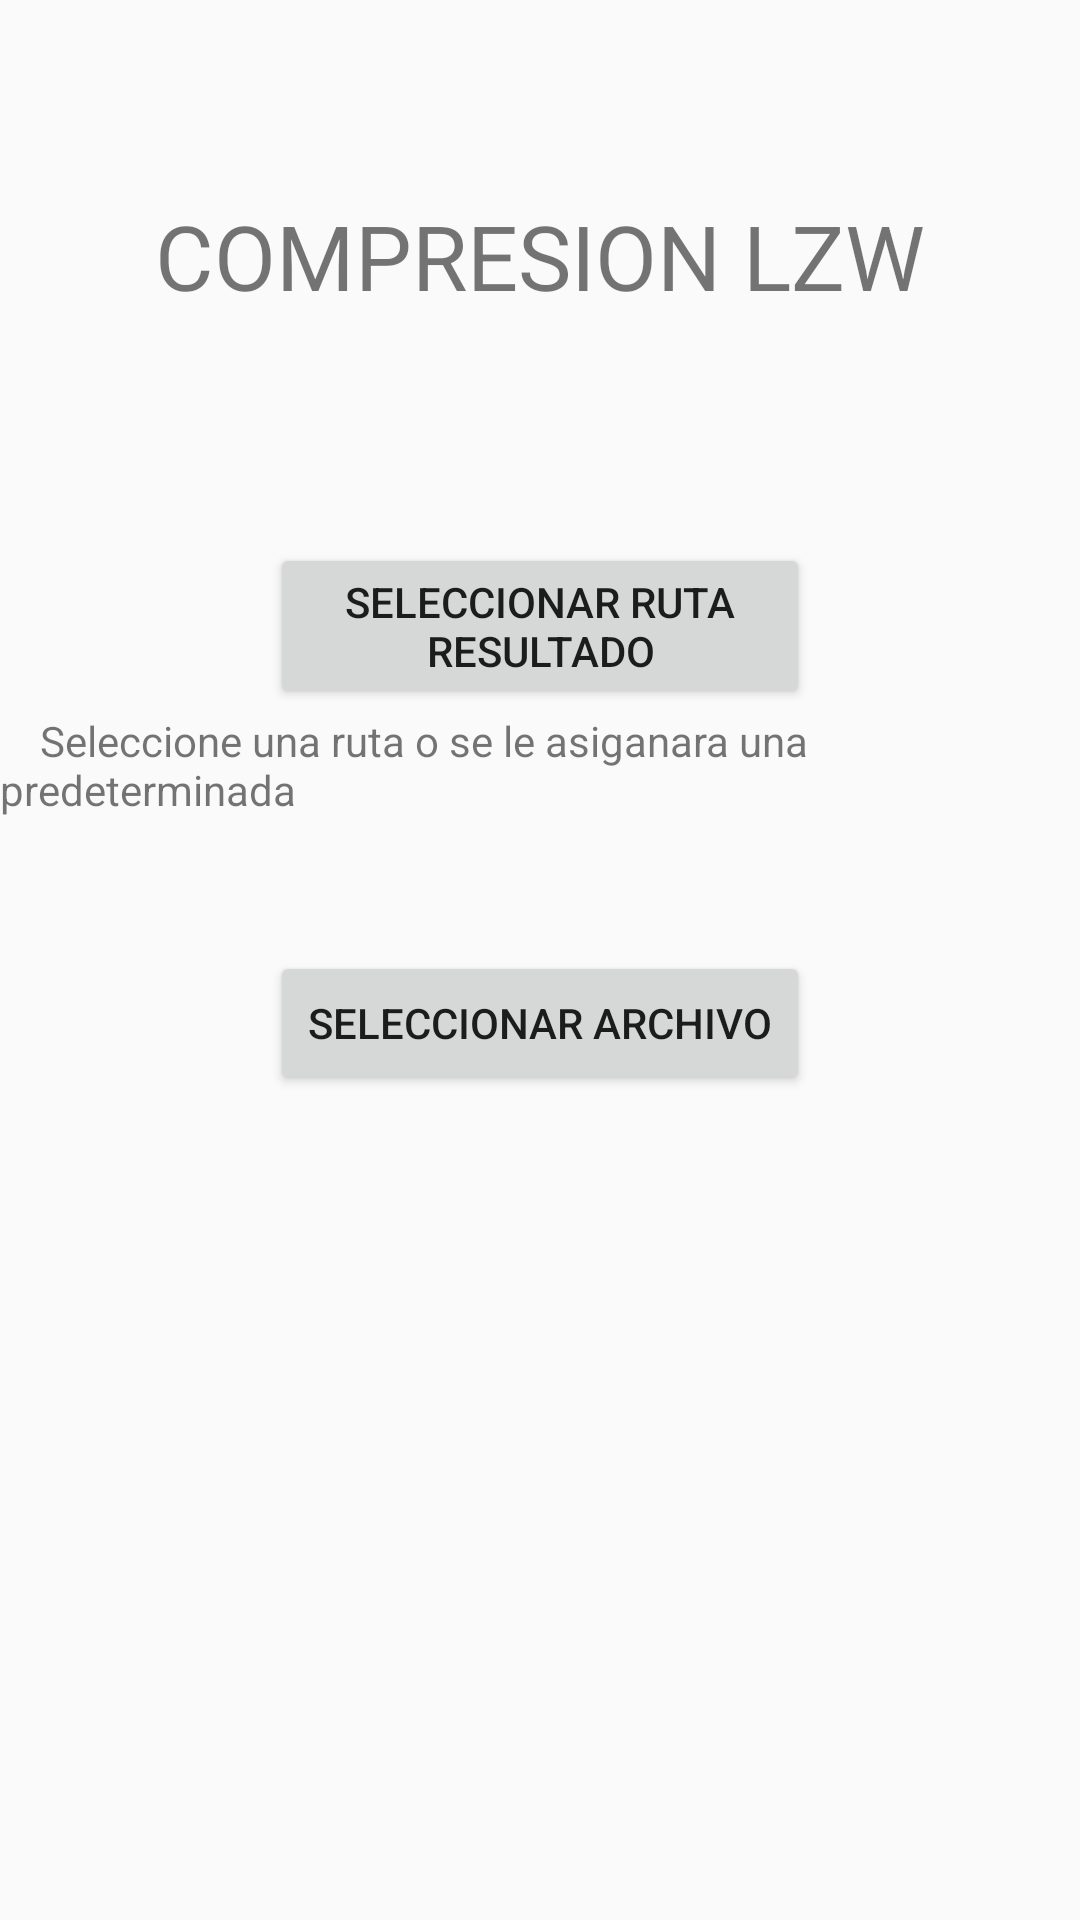

Write the Android layout XML for this screen, with the resource values it uses.
<!-- AndroidManifest.xml: application theme AppTheme -->
<!-- res/layout/fragment_compresslzw.xml -->
<?xml version="1.0" encoding="utf-8"?>
<RelativeLayout xmlns:android="http://schemas.android.com/apk/res/android"
    android:layout_width="match_parent"
    android:layout_height="match_parent">

    <TextView
        android:id="@+id/anunciolzw"
        android:layout_width="match_parent"
        android:layout_height="wrap_content"
        android:layout_above="@+id/buttonlzw"
        android:layout_alignParentStart="true"
        android:layout_marginStart="0dp"
        android:layout_marginBottom="-273dp"
        android:text="    Seleccione una ruta o se le asiganara una predeterminada" />

    <Button
        android:id="@+id/buttonlzw"
        android:layout_width="180dp"
        android:layout_height="wrap_content"
        android:layout_alignParentTop="true"
        android:layout_centerHorizontal="true"
        android:layout_marginTop="317dp"
        android:text="Seleccionar Archivo" />

    <Button
        android:id="@+id/buttonselectpath"
        android:layout_width="180dp"
        android:layout_height="wrap_content"
        android:layout_alignParentTop="true"
        android:layout_centerHorizontal="true"
        android:layout_marginTop="181dp"
        android:text="Seleccionar Ruta resultado"

        />

    <TextView
        android:id="@+id/textView6"
        android:layout_width="wrap_content"
        android:layout_height="wrap_content"
        android:layout_alignParentTop="true"
        android:layout_centerHorizontal="true"
        android:layout_marginTop="65dp"
        android:text="COMPRESION LZW"
        android:textSize="30sp" />

</RelativeLayout>
<!-- resources referenced by this layout -->
<resources>
  <style name="AppTheme" parent="Base.Theme.AppCompat.Light.DarkActionBar">
          <item name="navigationViewStyle">@style/Widget.Design.NavigationView</item>
          <item name="colorPrimary">@color/colorPrimary</item>
          <item name="colorPrimaryDark">@color/colorPrimaryDark</item>
          <item name="colorAccent">@color/colorAccent</item>
      </style>
  <!-- not gathered from this repository: default colours our renderer supplied (Android Studio template values) -->
  <color name="colorPrimary">#FF6200EE</color>
  <color name="colorPrimaryDark">#FF3700B3</color>
  <color name="colorAccent">#FF03DAC5</color>
</resources>
